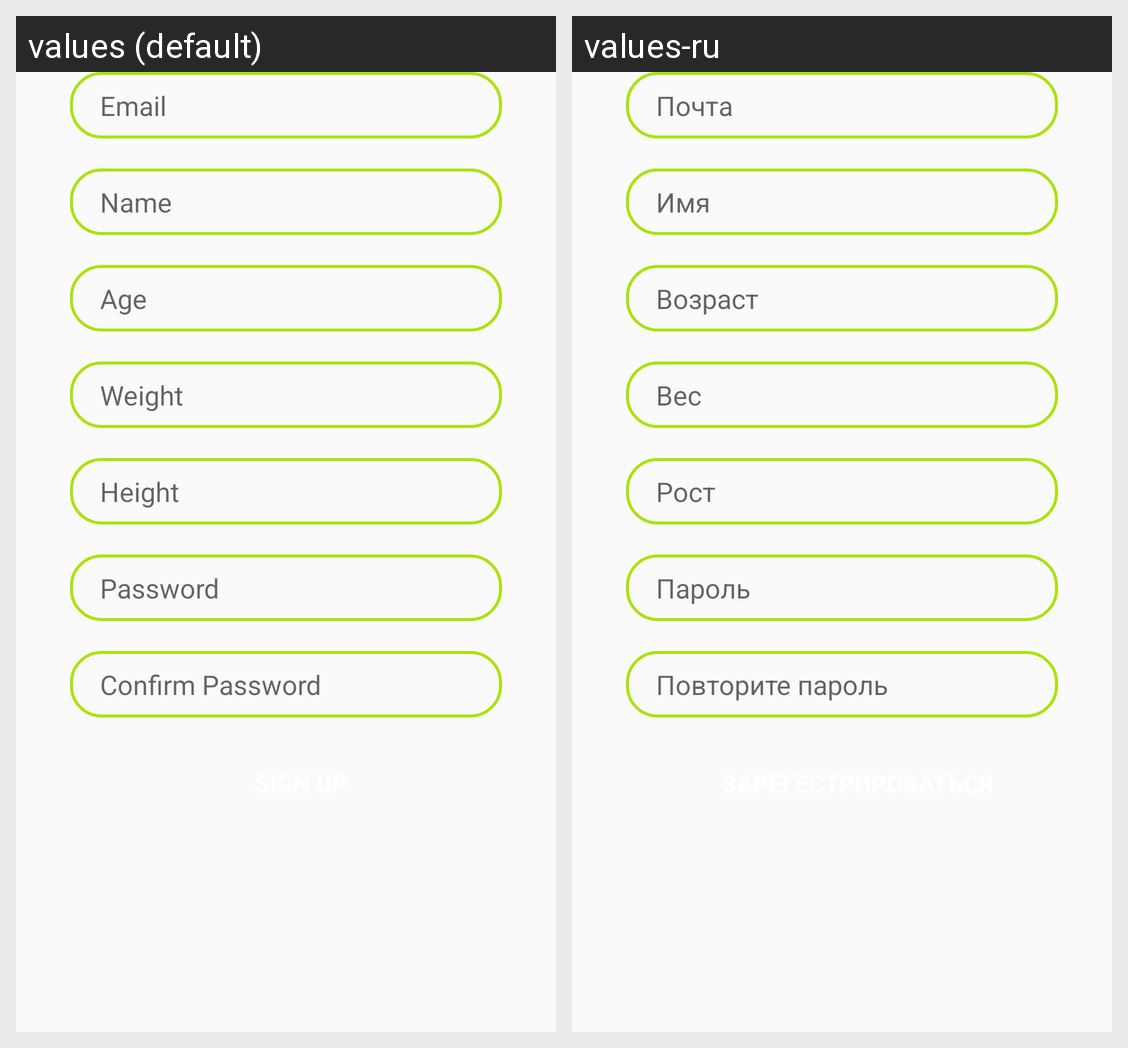

For this localized Android screen grid, give each drawn string resource with its value in every locale shown.
Android screen res/layout/fragment_sign_up.xml rendered under 2 locales, left to right: values (default), values-ru. Device: Nexus 5 (rendered at 1080×1920; each locale shown at half size, 540×960, under a caption strip naming it); theme Theme.Healthy.
Strings drawn on this screen, with the default value and each locale's value (text and hints the layout hard-codes, and strings that could not be matched under every locale, appear in the picture but are not listed):

emaillogin
  values: Email
  values-ru: Почта

editname
  values: Name
  values-ru: Имя

age
  values: Age
  values-ru: Возраст

weightsignup
  values: Weight
  values-ru: Вес

heightsignup
  values: Height
  values-ru: Рост

password
  values: Password
  values-ru: Пароль

confirm_password
  values: Confirm Password
  values-ru: Повторите пароль
